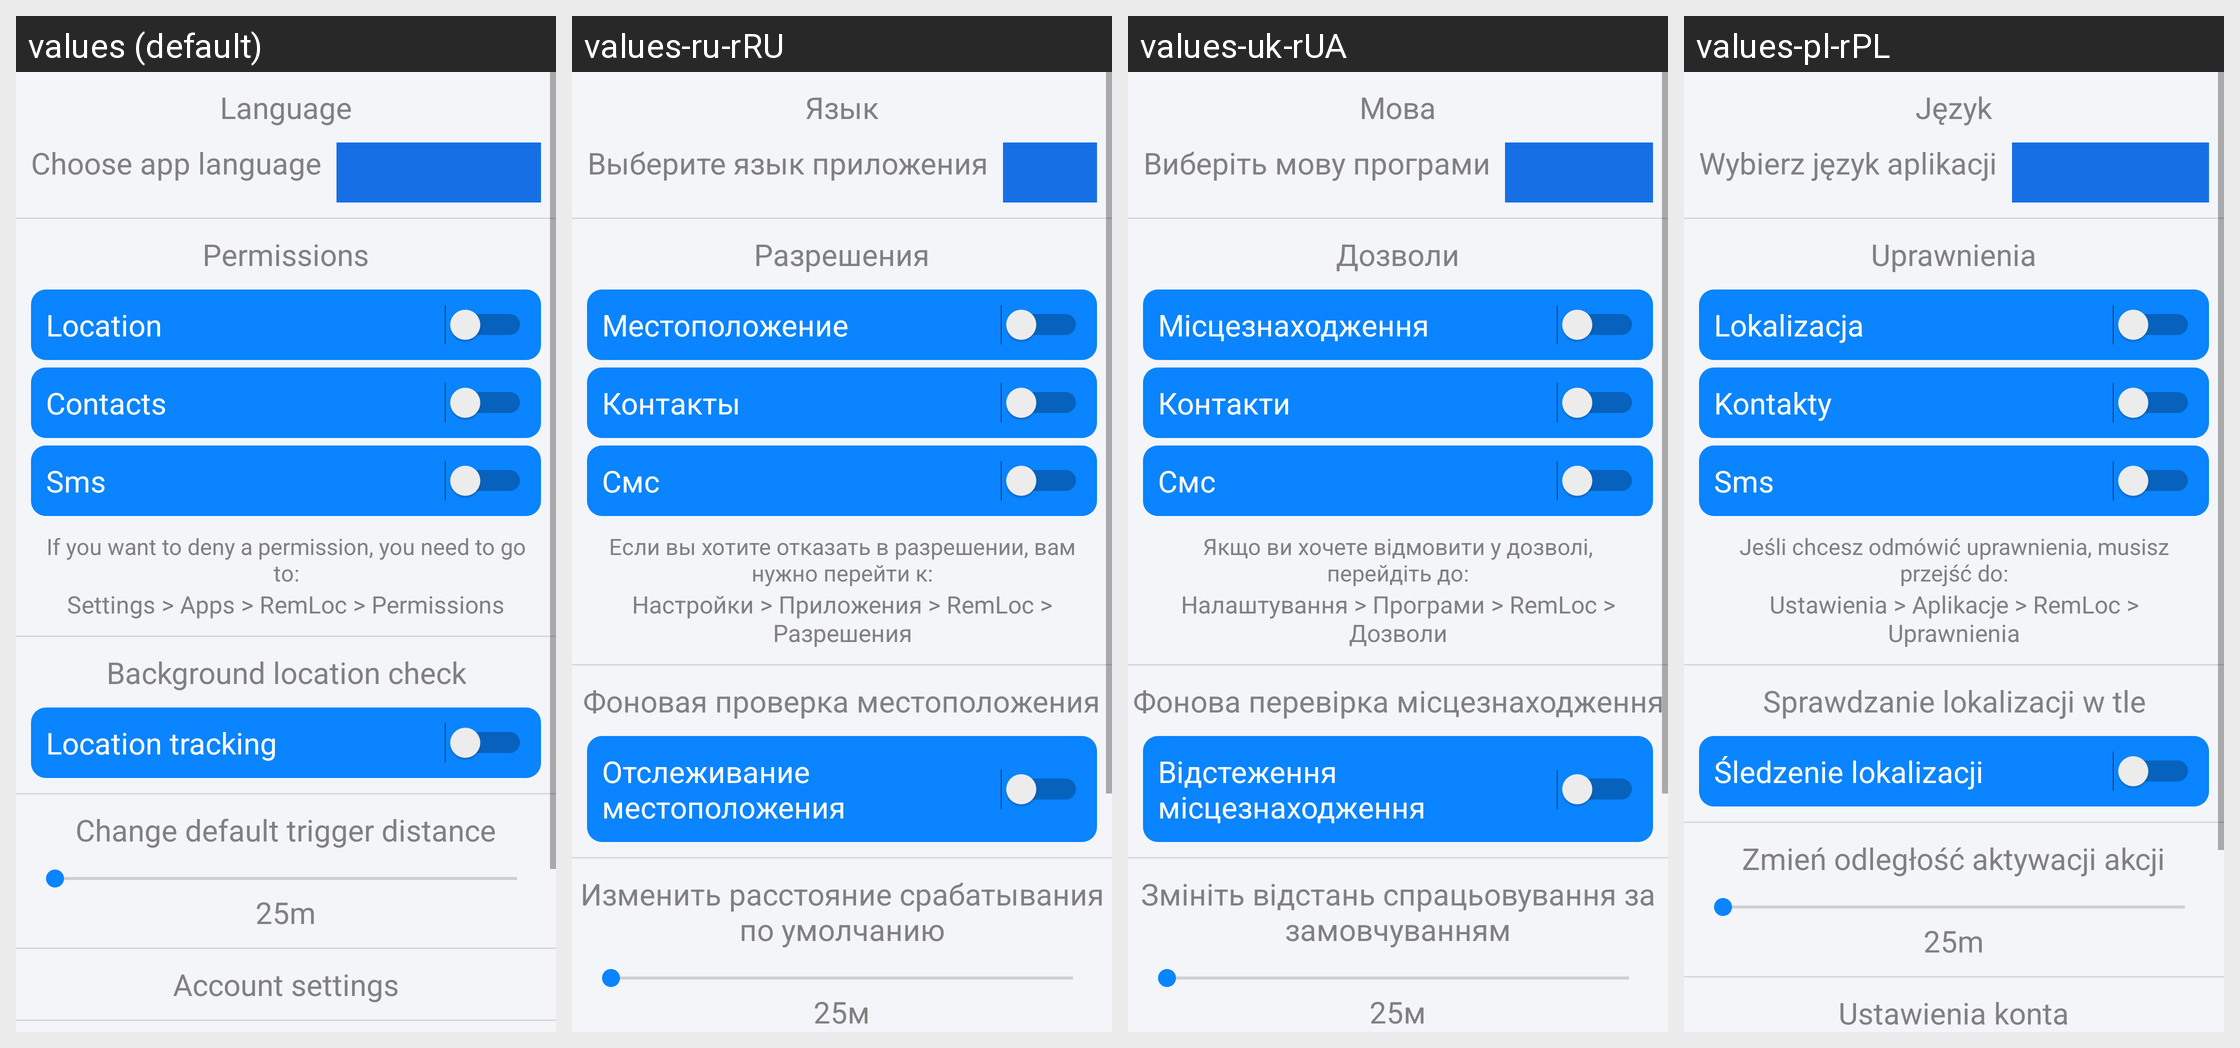

The same Android screen rendered under several of its app's locales, left to right. List the strings drawn on it with the default value and each locale's translation.
Android screen res/layout/fragment_settings.xml rendered under 4 locales, left to right: values (default), values-ru-rRU, values-uk-rUA, values-pl-rPL. Device: Nexus 5 (rendered at 1080×1920; each locale shown at half size, 540×960, under a caption strip naming it); theme Theme.RemLoc1.
Strings drawn on this screen, with the default value and each locale's value (text and hints the layout hard-codes, and strings that could not be matched under every locale, appear in the picture but are not listed):

language
  values: Language
  values-ru-rRU: Язык
  values-uk-rUA: Мова
  values-pl-rPL: Język

choose_app_language
  values: Choose app language
  values-ru-rRU: Выберите язык приложения
  values-uk-rUA: Виберіть мову програми
  values-pl-rPL: Wybierz język aplikacji

permissions
  values: Permissions
  values-ru-rRU: Разрешения
  values-uk-rUA: Дозволи
  values-pl-rPL: Uprawnienia

location
  values: Location
  values-ru-rRU: Mестоположение
  values-uk-rUA: Місцезнаходження
  values-pl-rPL: Lokalizacja

contacts
  values: Contacts
  values-ru-rRU: Контакты
  values-uk-rUA: Контакти
  values-pl-rPL: Kontakty

sms
  values: Sms
  values-ru-rRU: Cмс
  values-uk-rUA: Cмс
  values-pl-rPL: Sms

if_you_want_to_deny_a_permission_you_need_to_go_to
  values: If you want to deny a permission, you need to go to:
  values-ru-rRU: Если вы хотите отказать в разрешении, вам нужно перейти к:
  values-uk-rUA: Якщо ви хочете відмовити у дозволі, перейдіть до:
  values-pl-rPL: Jeśli chcesz odmówić uprawnienia, musisz przejść do:

settings_apps_remloc_permissions
  values: Settings > Apps > RemLoc > Permissions
  values-ru-rRU: Настройки > Приложения > RemLoc > Разрешения
  values-uk-rUA: Налаштування > Програми > RemLoc > Дозволи
  values-pl-rPL: Ustawienia > Aplikacje > RemLoc > Uprawnienia

checking_for_back_loc_track
  values: Background location check
  values-ru-rRU: Фоновая проверка местоположения
  values-uk-rUA: Фонова перевірка місцезнаходження
  values-pl-rPL: Sprawdzanie lokalizacji w tle

location_tracking
  values: Location tracking
  values-ru-rRU: Отслеживание местоположения
  values-uk-rUA: Відстеження місцезнаходження
  values-pl-rPL: Śledzenie lokalizacji

change_default_trigger_distance
  values: Change default trigger distance
  values-ru-rRU: Изменить расстояние срабатывания по умолчанию
  values-uk-rUA: Змініть відстань спрацьовування за замовчуванням
  values-pl-rPL: Zmień odległość aktywacji akcji

m
  values: m
  values-ru-rRU: м
  values-uk-rUA: м
  values-pl-rPL: m
